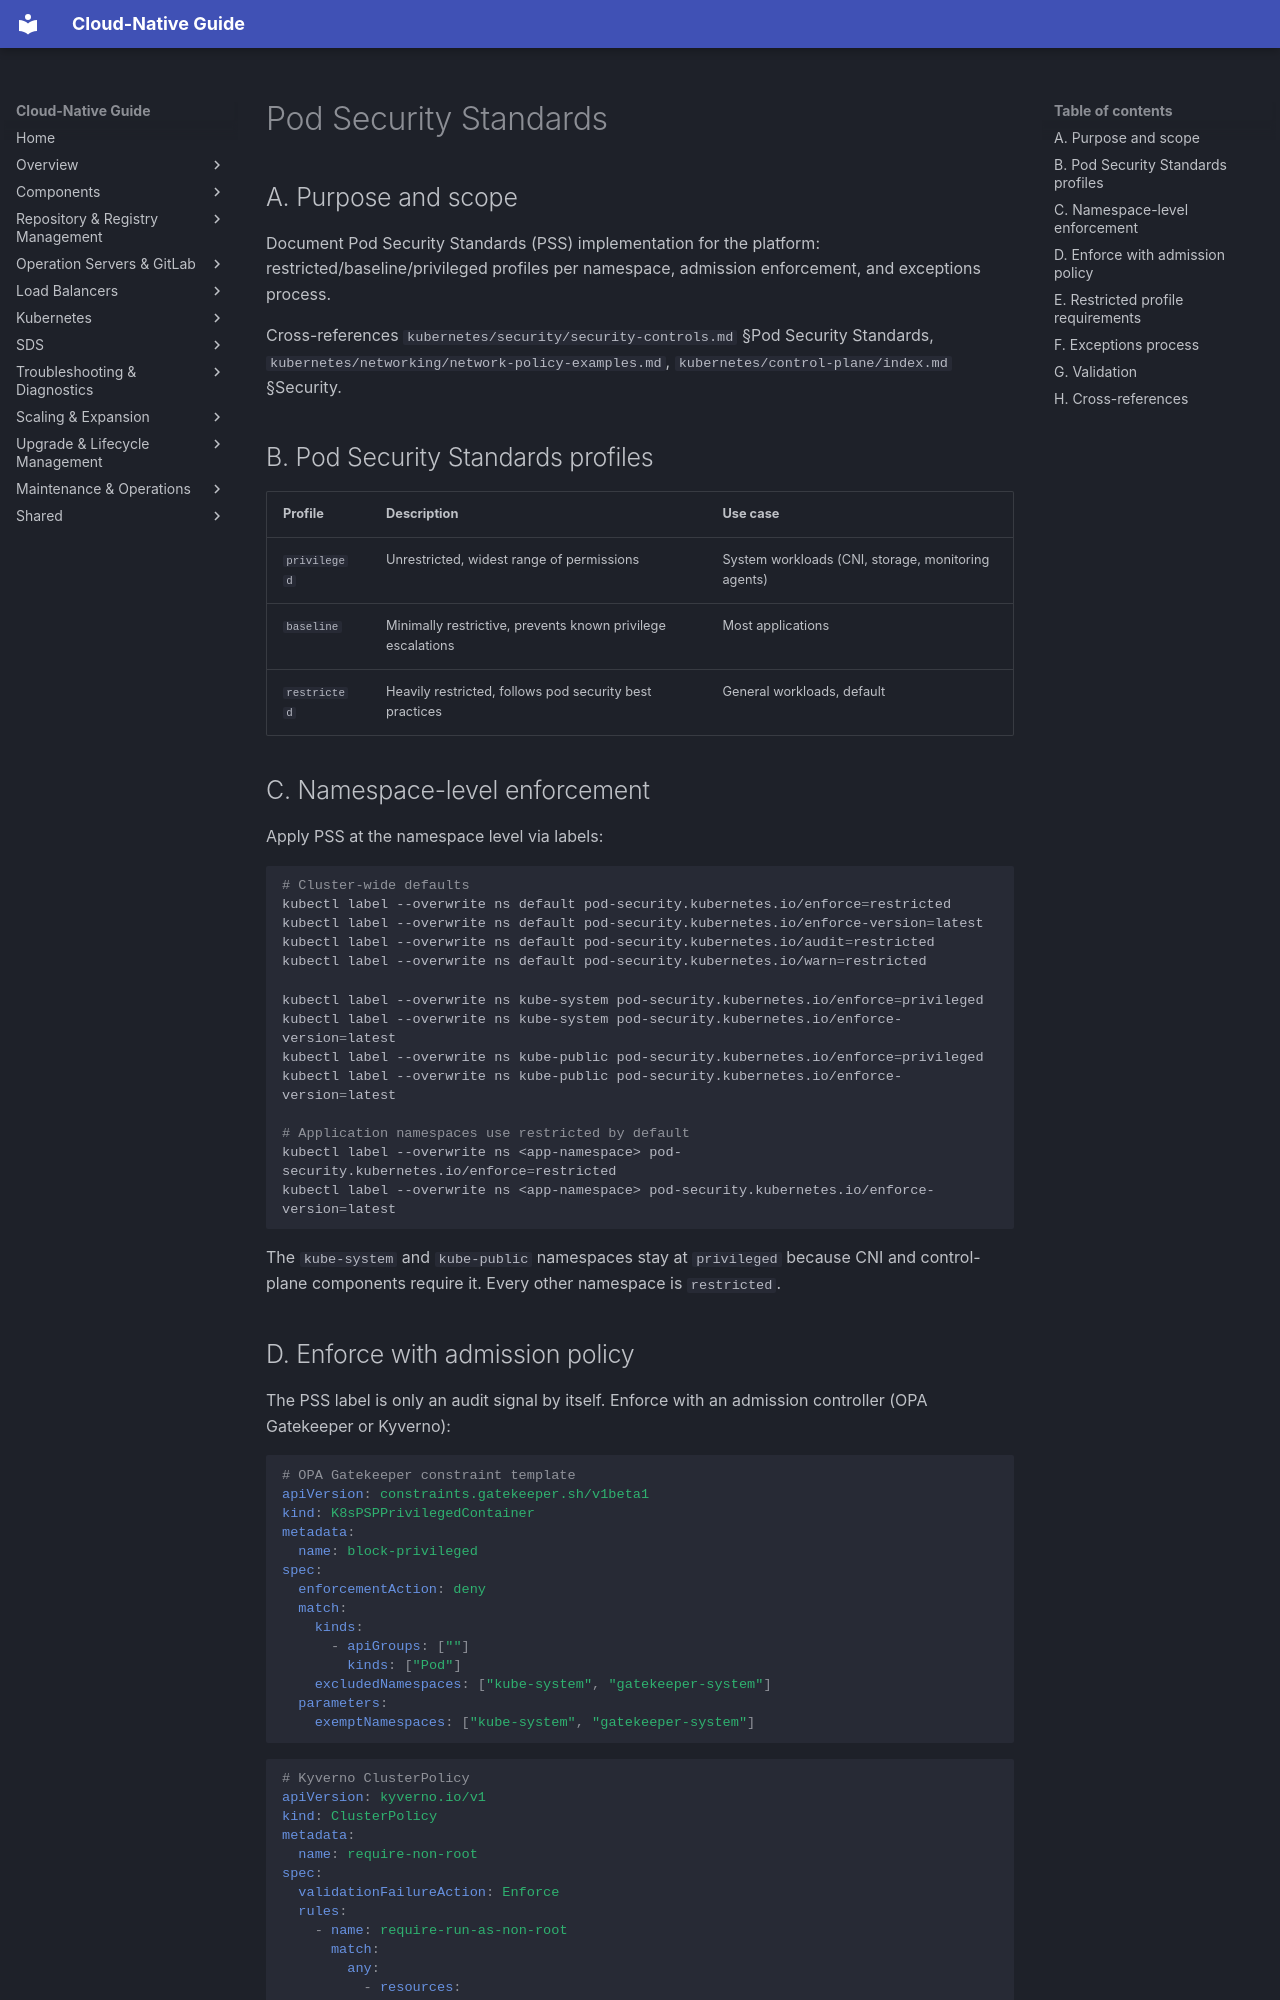

repository: DavoudTeimouri/cloud-native-guide · page: security/pod-security-standards/index.html · generator: mkdocs

# Pod Security Standards

## A. Purpose and scope

Document Pod Security Standards (PSS) implementation for the platform: restricted/baseline/privileged profiles per namespace, admission enforcement, and exceptions process.

Cross-references `kubernetes/security/security-controls.md` §Pod Security Standards, `kubernetes/networking/network-policy-examples.md`, `kubernetes/control-plane/index.md` §Security.

## B. Pod Security Standards profiles

| Profile | Description | Use case |
|---------|-------------|----------|
| `privileged` | Unrestricted, widest range of permissions | System workloads (CNI, storage, monitoring agents) |
| `baseline` | Minimally restrictive, prevents known privilege escalations | Most applications |
| `restricted` | Heavily restricted, follows pod security best practices | General workloads, default |

## C. Namespace-level enforcement

Apply PSS at the namespace level via labels:

```bash
# Cluster-wide defaults
kubectl label --overwrite ns default pod-security.kubernetes.io/enforce=restricted
kubectl label --overwrite ns default pod-security.kubernetes.io/enforce-version=latest
kubectl label --overwrite ns default pod-security.kubernetes.io/audit=restricted
kubectl label --overwrite ns default pod-security.kubernetes.io/warn=restricted

kubectl label --overwrite ns kube-system pod-security.kubernetes.io/enforce=privileged
kubectl label --overwrite ns kube-system pod-security.kubernetes.io/enforce-version=latest
kubectl label --overwrite ns kube-public pod-security.kubernetes.io/enforce=privileged
kubectl label --overwrite ns kube-public pod-security.kubernetes.io/enforce-version=latest

# Application namespaces use restricted by default
kubectl label --overwrite ns <app-namespace> pod-security.kubernetes.io/enforce=restricted
kubectl label --overwrite ns <app-namespace> pod-security.kubernetes.io/enforce-version=latest
```

The `kube-system` and `kube-public` namespaces stay at `privileged` because CNI and control-plane components require it. Every other namespace is `restricted`.
